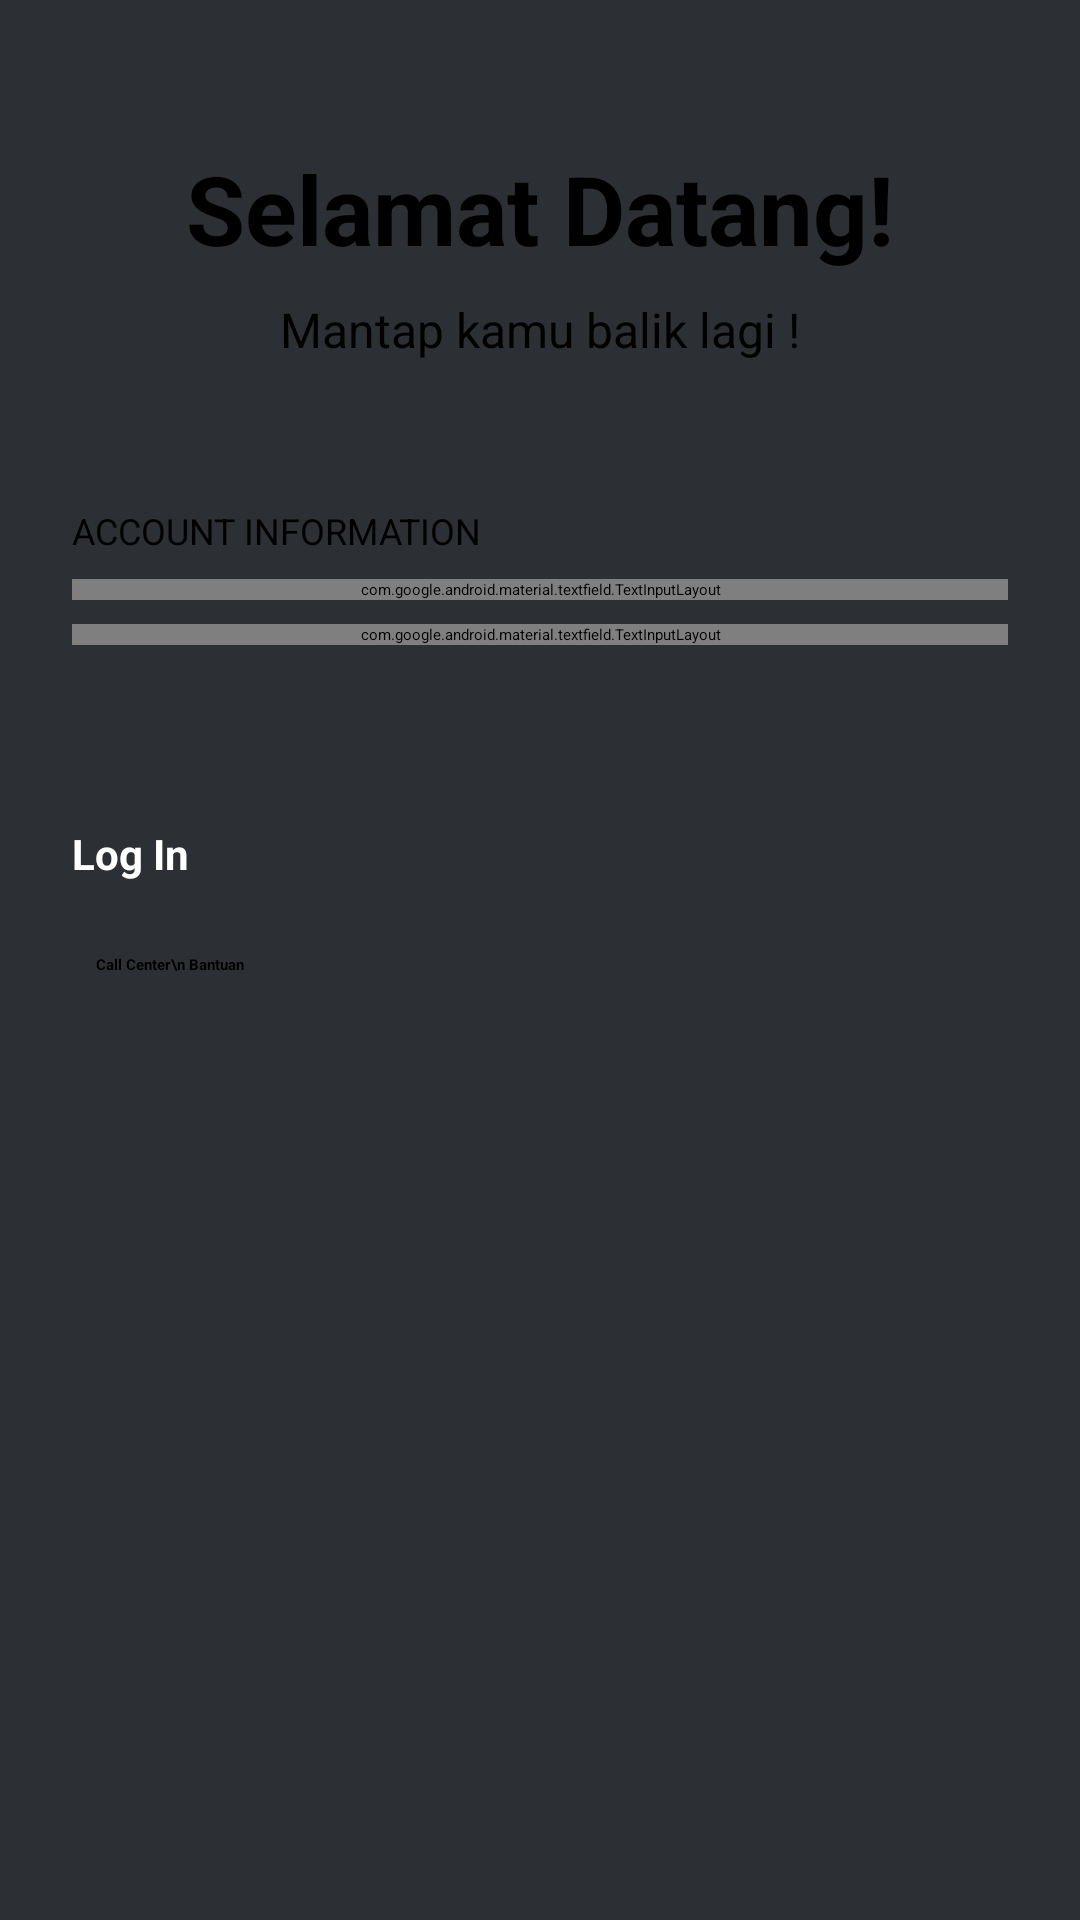

Layout XML and referenced resources for this Android screen:
<!-- AndroidManifest.xml: application theme SplashScreenPert3 -->
<!-- res/layout/activity_main.xml -->
<?xml version="1.0" encoding="utf-8"?>
<LinearLayout xmlns:android="http://schemas.android.com/apk/res/android"
    xmlns:app="http://schemas.android.com/apk/res-auto"
    xmlns:tools="http://schemas.android.com/tools"
    android:id="@+id/main"
    android:layout_width="match_parent"
    android:layout_height="match_parent"
    android:orientation="vertical"
    android:background="@color/darkGray"
    tools:context=".MainActivity">

    <TextView
        android:layout_width="match_parent"
        android:layout_height="wrap_content"
        android:text="Selamat Datang!"
        android:textAlignment="center"
        android:textStyle="bold"
        android:textSize="32sp"
        android:layout_marginTop="48dp"/>

    <TextView
        android:layout_width="match_parent"
        android:layout_height="wrap_content"
        android:text="Mantap kamu balik lagi !"
        android:textAlignment="center"
        android:textSize="16sp"
        android:layout_marginTop="8dp"/>

    <TextView
        android:layout_width="match_parent"
        android:layout_height="wrap_content"
        android:text="ACCOUNT INFORMATION"
        android:textSize="12sp"
        android:layout_marginHorizontal="24dp"
        android:layout_marginTop="48dp"/>

    <com.google.android.material.textfield.TextInputLayout
        android:layout_width="match_parent"
        android:layout_height="wrap_content"
        android:hint="@string/username"
        app:boxBackgroundColor="@color/darkerGray"
        android:layout_marginHorizontal="24dp"
        android:layout_marginTop="8dp">

        <com.google.android.material.textfield.TextInputEditText
            android:id="@+id/editTextUsername"
            android:layout_width="match_parent"
            android:layout_height="wrap_content"
            android:textColor="@color/white"/>

    </com.google.android.material.textfield.TextInputLayout>

    <com.google.android.material.textfield.TextInputLayout
        android:layout_width="match_parent"
        android:layout_height="wrap_content"
        android:hint="@string/password"
        app:endIconMode="password_toggle"
        android:layout_marginHorizontal="24dp"
        android:layout_marginTop="8dp">

        <com.google.android.material.textfield.TextInputEditText
            android:layout_width="match_parent"
            android:layout_height="wrap_content"
            android:inputType="textPassword"
            android:textColor="@color/white"/>

    </com.google.android.material.textfield.TextInputLayout>

    <Button
        android:id="@+id/btn_explicit"
        style="@style/LongButton"
        android:text="@string/login"
        android:textStyle="bold"
        android:layout_marginHorizontal="24dp"
        android:layout_marginTop="48dp"/>

    <Button
        android:id="@+id/btn_implicit"
        android:layout_width="wrap_content"
        android:layout_height="wrap_content"
        android:layout_marginHorizontal="32dp"
        android:layout_marginTop="12dp"
        android:text="Call Center\n Bantuan"
        android:textStyle="bold"
        app:layout_constraintEnd_toEndOf="parent"
        app:layout_constraintStart_toStartOf="parent"
        app:layout_constraintTop_toBottomOf="@id/btn_explicit" />
</LinearLayout>
<!-- resources referenced by this layout -->
<resources>
  <color name="darkGray">#FF2C2F33</color>
  <color name="darkerGray">#FF23272A</color>
  <color name="white">#FFFFFFFF</color>
  <string name="login">Log In</string>
  <string name="password">Password</string>
  <string name="username">Username</string>
  <style name="LongButton" parent="Base.Theme.APK_PANDU">
          <item name="android:layout_width">match_parent</item>
          <item name="android:layout_height">wrap_content</item>
          <item name="android:paddingVertical">12dp</item>
      </style>
  <style name="SplashScreenPert3" parent="Theme.SplashScreen">
          <item name="windowSplashScreenBackground">@color/darkGray</item>
          <item name="windowSplashScreenAnimatedIcon">@drawable/ic_launcher_foreground</item>
          <item name="postSplashScreenTheme">@style/Base.Theme.APK_PANDU</item>
      </style>
  <style name="Base.Theme.APK_PANDU" parent="Theme.Material3.DayNight.NoActionBar">
          <item name="colorPrimary">@color/primaryBlue</item>
          <item name="android:windowBackground">@color/darkGray</item>
          <item name="colorOnPrimary">@color/white</item>
          <item name="statusBarBackground">@color/primaryBlue</item>
          <item name="android:textColor">@color/white</item>
      </style>
  <!-- drawable ic_launcher_foreground (drawable) -->
  <vector xmlns:android="http://schemas.android.com/apk/res/android"
      xmlns:aapt="http://schemas.android.com/aapt"
      android:width="108dp"
      android:height="108dp"
      android:viewportWidth="108"
      android:viewportHeight="108">
      <path android:pathData="M54,9.6l13.9,31.8h34.1l-26.1,21.3l9.9,32.3L54,70.6l-31.8,23.4l9.9,-32.3L6,41.4h34.1L54,9.6z"
          android:fillColor="#FFFF00"
          android:strokeWidth="1"
          android:strokeColor="#000000" />
  </vector>
  <color name="primaryBlue">#FF7289DA</color>
</resources>
